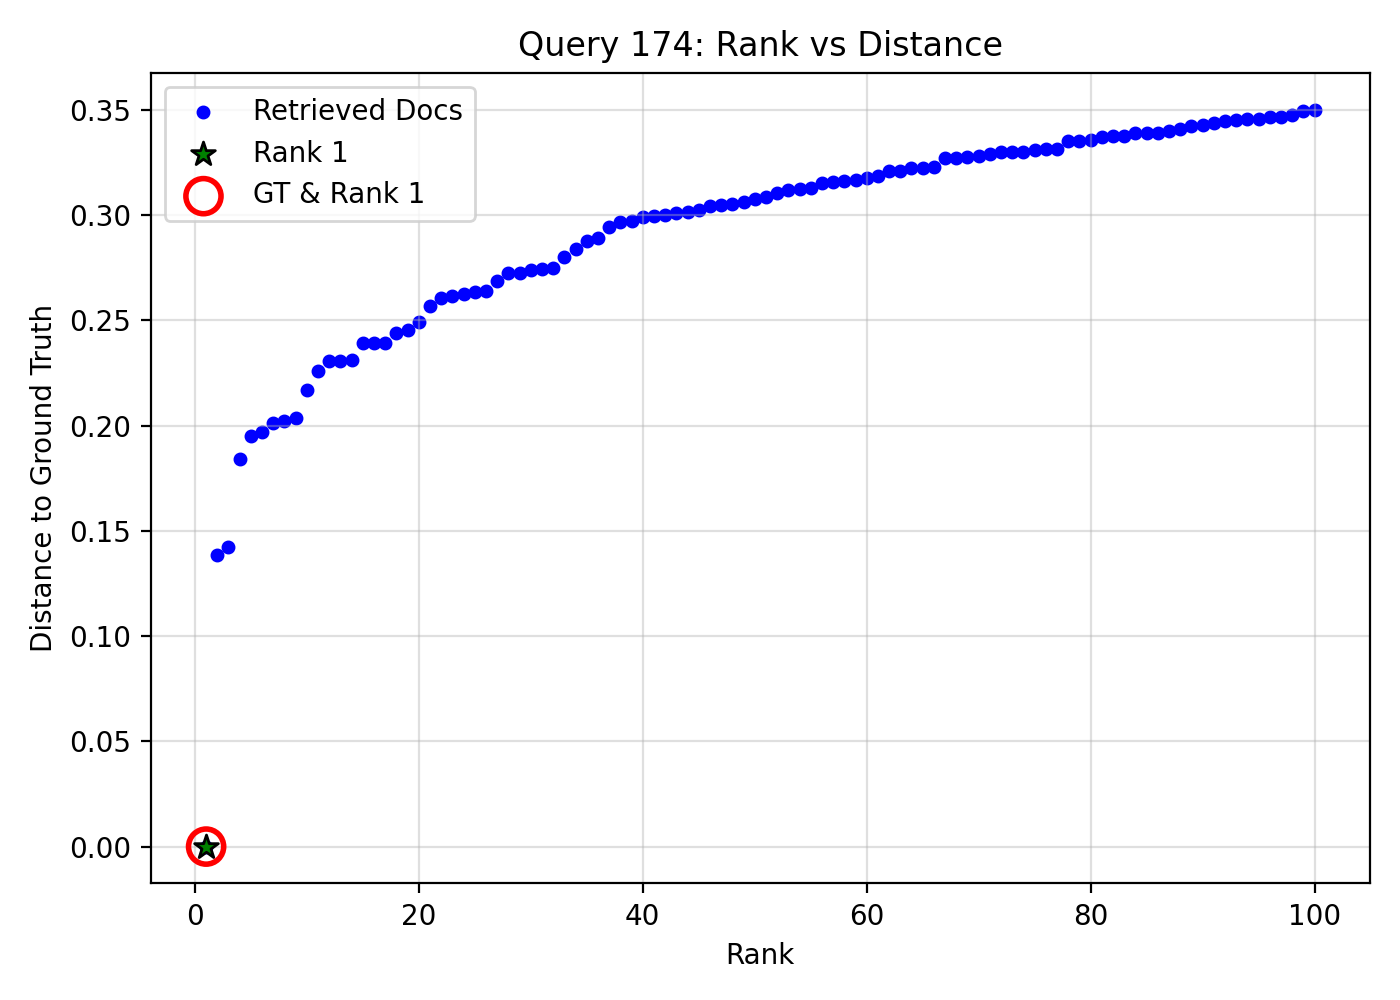

Values plotted in this chart, from the file beside it:
query_idx, query_gt_id, doc_id, rank, distance, is_gt, is_rank_1
174, 27281318, f6541395-66b2-4e9e-aea9-5f03c3c0afec, 1, 0.0, 1, 1
174, 27281318, 6ccfb42c-af7a-4039-bbf8-f55b3693b177, 2, 0.1387, 0, 0
174, 27281318, 85d4df28-4e9b-4277-bef9-ddad8de169da, 3, 0.1423, 0, 0
174, 27281318, c0b9a24d-3f81-4022-aaeb-e0ac87ca7e90, 4, 0.1844, 0, 0
174, 27281318, 2b018ade-8331-4885-88e3-78201b2b6e28, 5, 0.195, 0, 0
174, 27281318, fbf6a625-1d8d-4361-8b42-334c0e9f3074, 6, 0.1968, 0, 0
174, 27281318, dccd8508-00a3-487d-a6c4-dce238bd5462, 7, 0.2014, 0, 0
174, 27281318, 2018f867-bc64-4855-a827-454b9ad13457, 8, 0.2021, 0, 0
174, 27281318, 533a6660-f23f-4e4c-a20a-7114e60bc982, 9, 0.2035, 0, 0
174, 27281318, 7ff43542-bc82-4b22-8740-d1c69bdea426, 10, 0.2167, 0, 0
174, 27281318, 87f88bda-39e1-4b4c-9350-1dafdd2c80ff, 11, 0.2261, 0, 0
174, 27281318, ba04b473-7bbe-4580-8a5c-9748f8ada7f7, 12, 0.2306, 0, 0
174, 27281318, ed89979c-abf8-4dc8-87e1-340ef35d95f3, 13, 0.2309, 0, 0
174, 27281318, 1f7c82cb-34f4-405c-b21e-f28c63668df8, 14, 0.2312, 0, 0
174, 27281318, 128405ab-b86b-4b2c-ad9a-c53c83a8174a, 15, 0.2391, 0, 0
174, 27281318, 5a0d1acf-9a2f-458f-bb1d-572181de1697, 16, 0.2392, 0, 0
174, 27281318, 92e4a083-bce6-4fa2-a1de-c1032130cf34, 17, 0.2394, 0, 0
174, 27281318, 399c9d78-1947-4fc8-9d0b-c5e170f51bcd, 18, 0.2438, 0, 0
174, 27281318, 1a1b2be1-86c9-4621-8682-e8e5eae5084b, 19, 0.2455, 0, 0
174, 27281318, eec7ab2d-74ff-47a9-a5ca-eb5b7df574a1, 20, 0.249, 0, 0
174, 27281318, 77235232-a38a-4ac7-a35b-dd04646138c1, 21, 0.257, 0, 0
174, 27281318, 854cee53-e8e2-49cd-be86-a48af215e4a6, 22, 0.2607, 0, 0
174, 27281318, c01a8014-6a51-4691-870e-16ee58af870c, 23, 0.2613, 0, 0
174, 27281318, 03f6f8d1-9792-4a4d-99c9-edaf8501f06a, 24, 0.2627, 0, 0
174, 27281318, e8fed41b-6853-487d-b3dd-7c070d046950, 25, 0.2636, 0, 0
174, 27281318, b7a588a5-c0e0-4893-a92a-2c54d51c89f4, 26, 0.2639, 0, 0
174, 27281318, a8693b04-6f30-4593-9ad8-1a94f75f54fd, 27, 0.2689, 0, 0
174, 27281318, e3d19605-0a9a-4465-9bb2-480f7ce3c755, 28, 0.2724, 0, 0
174, 27281318, 3e8d86b9-c40f-46b9-8f12-caade586cec2, 29, 0.2724, 0, 0
174, 27281318, d3968b33-133f-4295-823d-3590c086f940, 30, 0.2739, 0, 0
174, 27281318, 67c1b077-c043-4de1-92e5-fb76527c3fb1, 31, 0.2743, 0, 0
174, 27281318, 19d1fc55-1208-421a-829b-f31820a768c9, 32, 0.2747, 0, 0
174, 27281318, 3976709e-d899-4a31-a5f3-3a3e01965518, 33, 0.2802, 0, 0
174, 27281318, dedb3293-770d-4a53-9abd-ae54f51181b1, 34, 0.2837, 0, 0
174, 27281318, c2cfc0bc-a7fa-4c14-8158-f6c77dba5f21, 35, 0.2876, 0, 0
174, 27281318, 63367230-c121-4b26-bb15-60166e18edd0, 36, 0.2893, 0, 0
174, 27281318, 73bdb666-8b45-4682-b72e-ba76242afbc5, 37, 0.2943, 0, 0
174, 27281318, 0fdd02b4-1b71-4772-964c-e7a46b360d3f, 38, 0.2969, 0, 0
174, 27281318, 342e4b71-7145-4c9d-93a9-a2cef9f5d806, 39, 0.2973, 0, 0
174, 27281318, 12f25557-8b90-4748-adbe-80fc1f59076e, 40, 0.299, 0, 0
174, 27281318, d8361f94-7d93-4b04-993e-07ad9108d1d0, 41, 0.2996, 0, 0
174, 27281318, f10af3c7-136f-440e-a69c-71d09bd389da, 42, 0.3, 0, 0
174, 27281318, 7c8cadc6-9785-4579-9280-1e31deb318d5, 43, 0.301, 0, 0
174, 27281318, 6d783d00-86c3-4b6e-9507-a0bdea0d0897, 44, 0.3016, 0, 0
174, 27281318, 8ab8f2b9-239d-4310-8263-f54f4c71dc8d, 45, 0.3025, 0, 0
174, 27281318, 4002cadb-d7cf-4eeb-ae8f-0c4bf3567445, 46, 0.3044, 0, 0
174, 27281318, 6204f156-52e3-45bc-ac03-5ec75e70a1be, 47, 0.3047, 0, 0
174, 27281318, 5482966d-9c40-435c-b2b4-afac118cdeb1, 48, 0.3054, 0, 0
174, 27281318, 7da81776-391a-4704-a934-2bf6e94c1e22, 49, 0.3062, 0, 0
174, 27281318, f3142470-07b4-439c-a994-ea18588aa5d2, 50, 0.3075, 0, 0
174, 27281318, 17c06fc9-3068-411f-987e-278cb3ba969b, 51, 0.3084, 0, 0
174, 27281318, e8bb394a-f25d-496b-9b51-c698453b56a8, 52, 0.3103, 0, 0
174, 27281318, 2f264f2e-3085-49f9-abfe-b82d18f69ac6, 53, 0.3121, 0, 0
174, 27281318, c6d886cb-3fc2-427c-b41f-842e70ec1e67, 54, 0.3122, 0, 0
174, 27281318, 5e7d4997-665f-4179-8c5d-9aa0a49d0ac5, 55, 0.313, 0, 0
174, 27281318, 7e97182c-236a-41ee-8eb0-f5f64a31b444, 56, 0.3151, 0, 0
174, 27281318, a7478e32-2f04-49e5-9b58-434eda9cde43, 57, 0.3159, 0, 0
174, 27281318, e3bd0893-2a15-46aa-a975-5b323ac086a7, 58, 0.3161, 0, 0
174, 27281318, 9ee45bc4-01a1-467c-ba5b-51904880f954, 59, 0.3165, 0, 0
174, 27281318, fc5bfd99-d429-46f4-ba5c-1934bb87bdf1, 60, 0.3178, 0, 0
... 40 more rows
